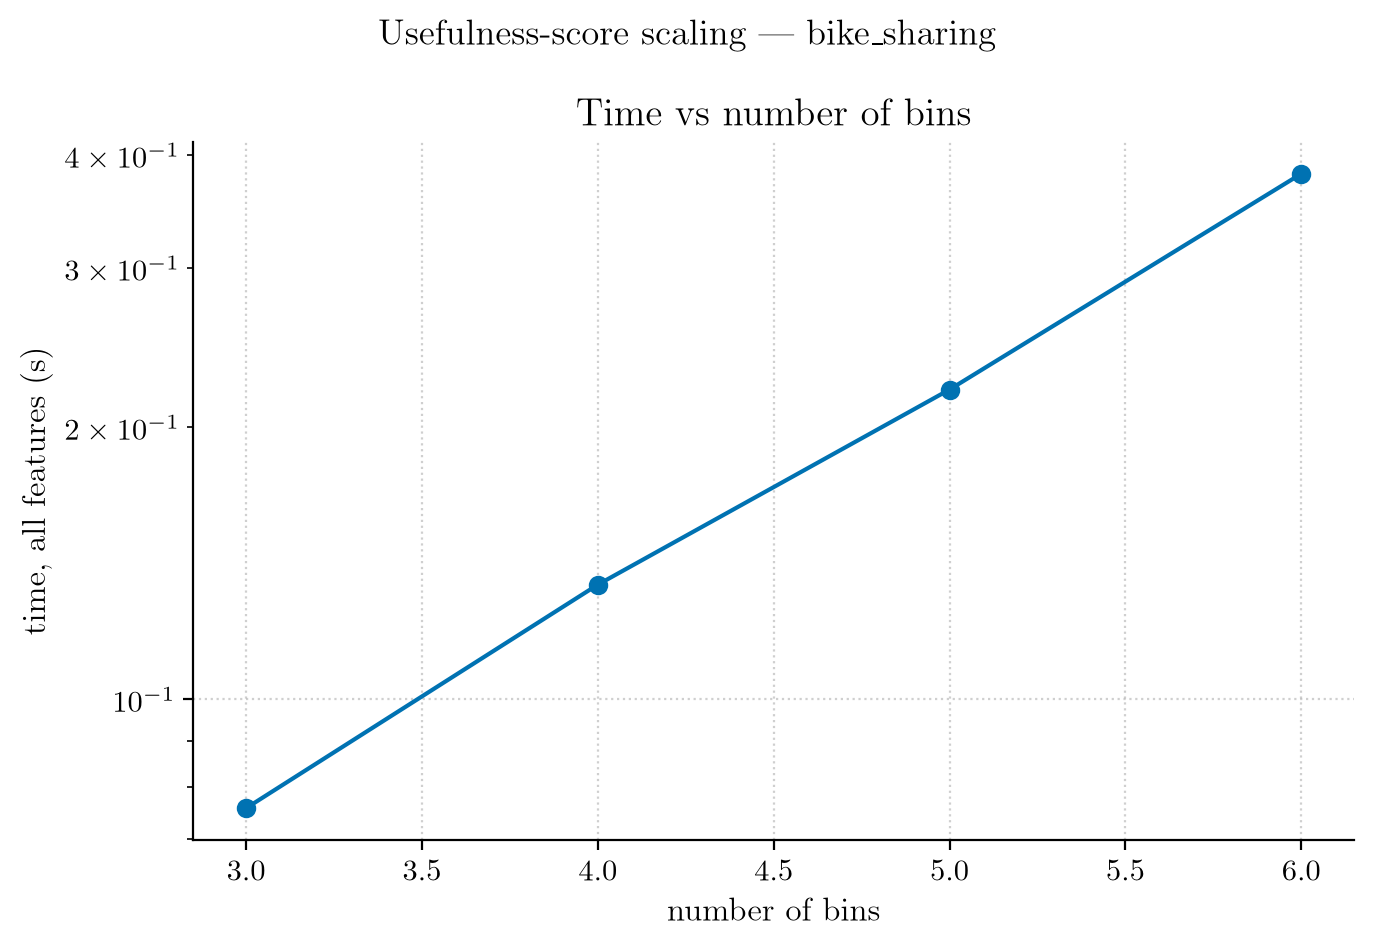

The file beside this chart, header and first rows:
dataset, bins, strategy, n_features, n_nodes, max_depth, accuracy, entity_space_log10, time_total_s, time_per_feature_s
bike_sharing, 3, uniform, 12, 599, 14, 0.8288, 5.447, 0.0758, 0.006317
bike_sharing, 4, uniform, 12, 799, 16, 0.8337, 6.322, 0.1339, 0.01116
bike_sharing, 5, uniform, 12, 999, 21, 0.8308, 7.0, 0.2202, 0.01835
bike_sharing, 6, uniform, 12, 1199, 21, 0.8432, 7.554, 0.3815, 0.03179
